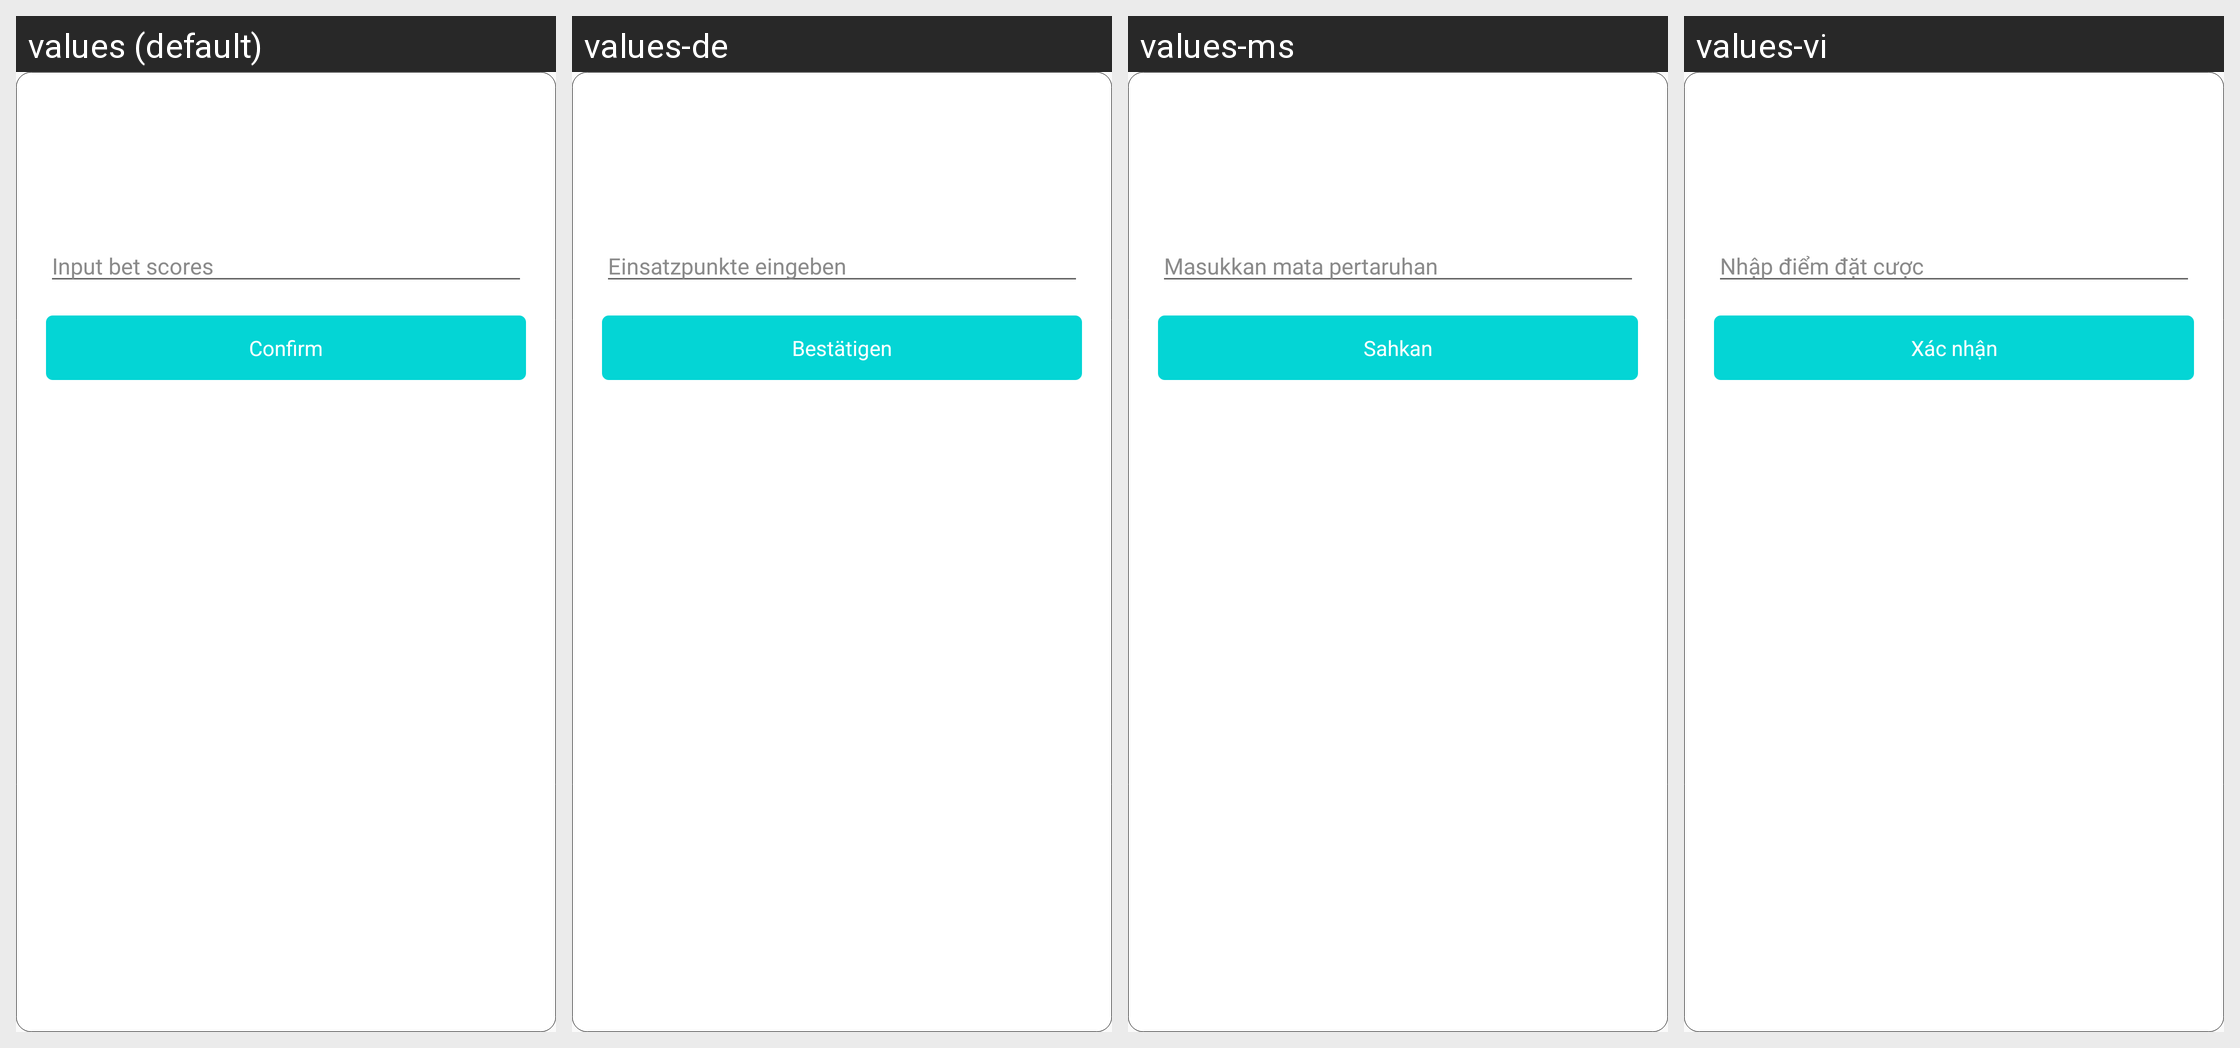

This grid shows one Android layout under several languages. Give, for every string resource on the screen, its name, the default text and each shown locale's text.
Android screen res/layout/dialog_bet.xml rendered under 4 locales, left to right: values (default), values-de, values-ms, values-vi. Device: Nexus 5 (rendered at 1080×1920; each locale shown at half size, 540×960, under a caption strip naming it); theme AppTheme.
Other locales in the repository, not shown: values-es, values-fr, values-id, values-ja, values-ko, values-pt-rBR, values-ru, values-th, values-zh-rCN, values-zh-rTW.
Strings drawn on this screen, with the default value and each locale's value (text and hints the layout hard-codes, and strings that could not be matched under every locale, appear in the picture but are not listed):

input_bet_score
  values: Input bet scores
  values-de: Einsatzpunkte eingeben
  values-ms: Masukkan mata pertaruhan
  values-vi: Nhập điểm đặt cược

confirm
  values: Confirm
  values-de: Bestätigen
  values-ms: Sahkan
  values-vi: Xác nhận
